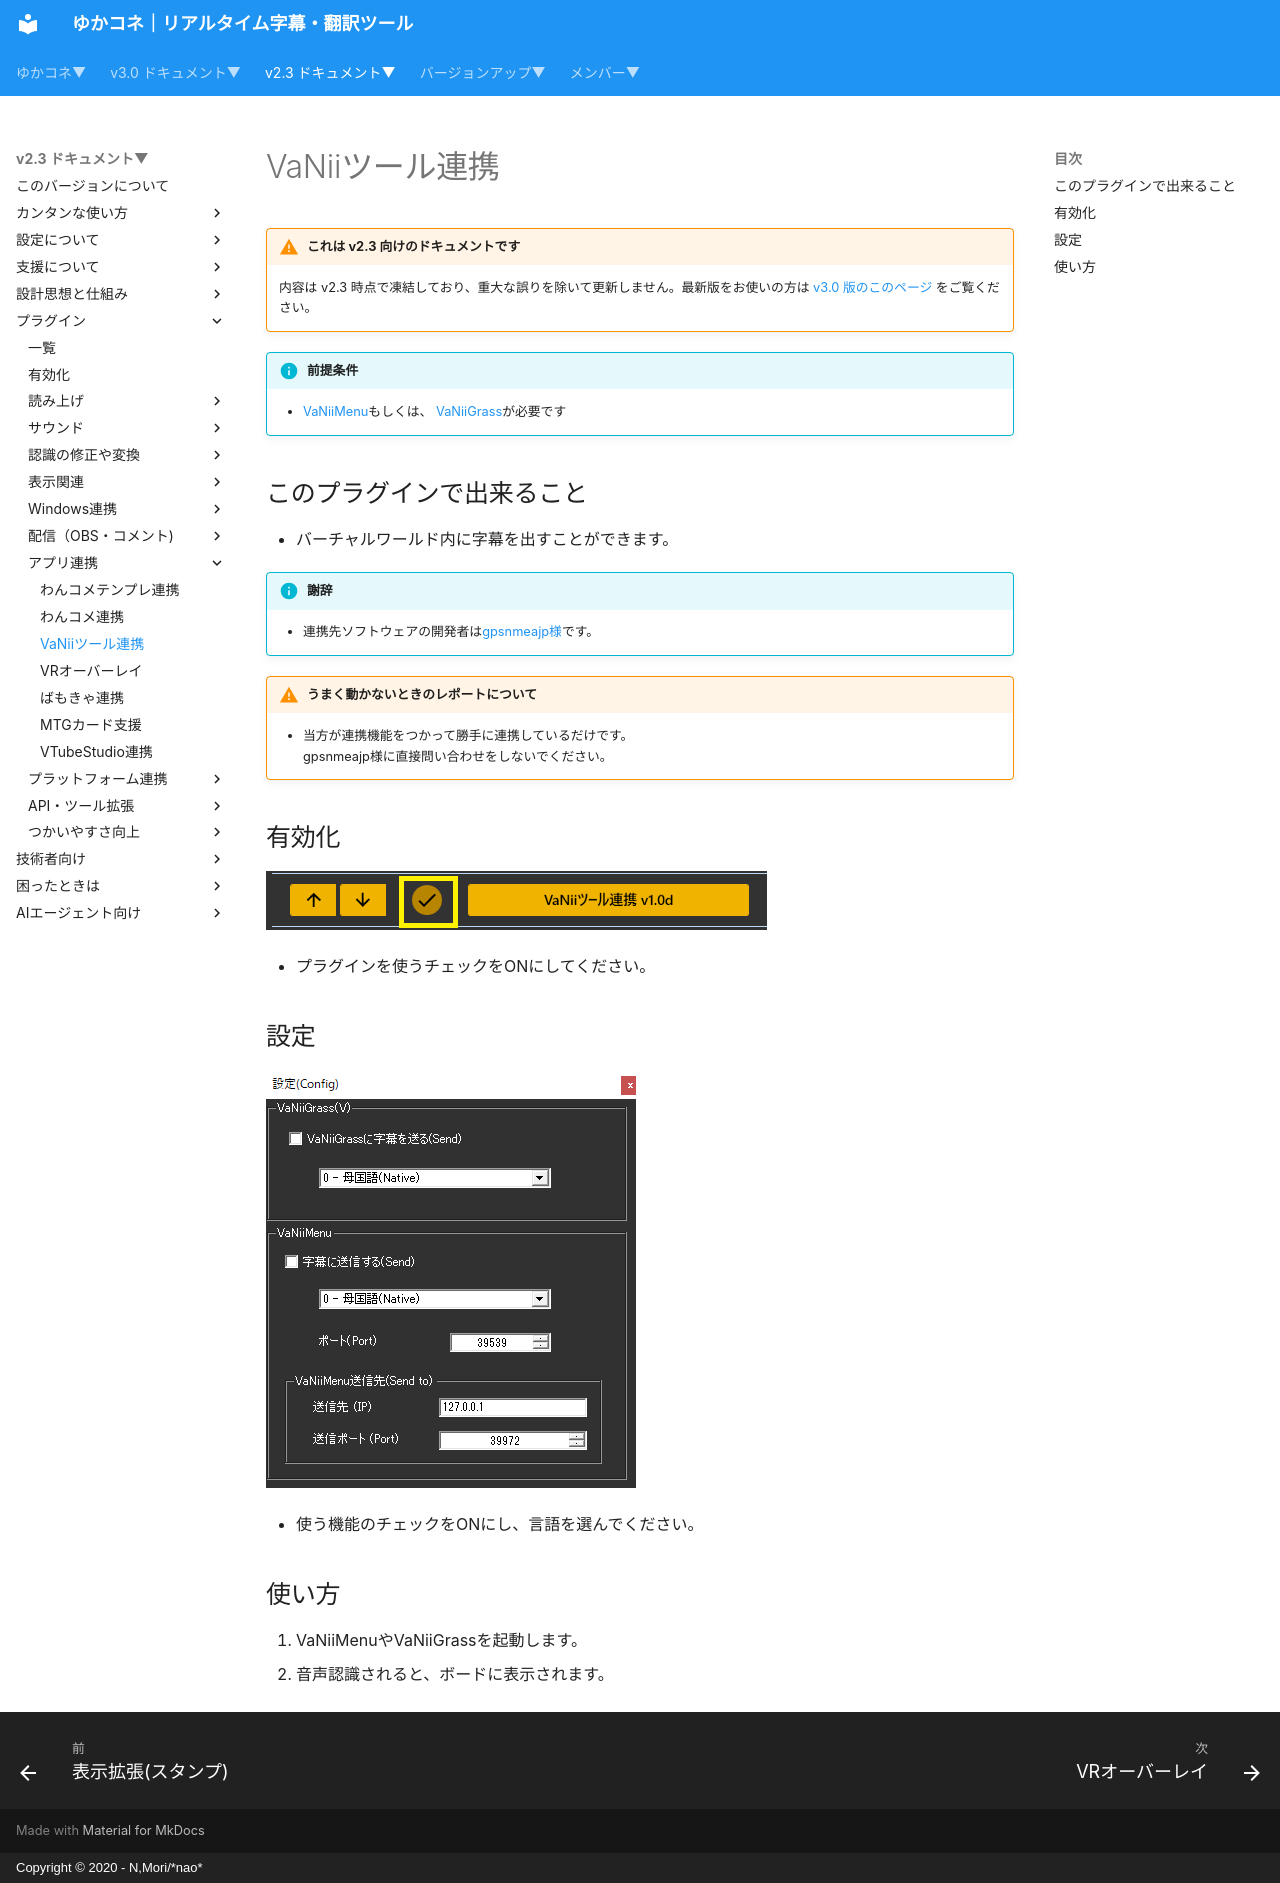

repository: nmori/yncneo-Docs-Src · page: v2.3/plugin/plugin_vanii/index.html · generator: mkdocs · copyright: Copyright © 2020 - N,Mori/*nao*

<!-- version-banner -->
!!! warning "これは v2.3 向けのドキュメントです"
    内容は v2.3 時点で凍結しており、重大な誤りを除いて更新しません。最新版をお使いの方は [v3.0 版のこのページ](../../v3.0/plugin/plugin_vanii.md) をご覧ください。

!!! Info "前提条件"
    * [VaNiiMenu](https://sabowl.sakura.ne.jp/gpsnmeajp/unity/vaniimenu/)もしくは、 [VaNiiGrass](https://sabowl.sakura.ne.jp/gpsnmeajp/unity/vaniiglass/)が必要です

## このプラグインで出来ること

* バーチャルワールド内に字幕を出すことができます。
!!! Info "謝辞"
    * 連携先ソフトウェアの開発者は[gpsnmeajp様](https://sabowl.sakura.ne.jp/gpsnmeajp/)です。

!!! Warning "うまく動かないときのレポートについて"
    * 当方が連携機能をつかって勝手に連携しているだけです。<br>gpsnmeajp様に直接問い合わせをしないでください。

##　有効化

![VaNii](images/plugin_vanii_p1.png)

* プラグインを使うチェックをONにしてください。

## 設定

![VaNii](images/plugin_vanii_p2.png)

* 使う機能のチェックをONにし、言語を選んでください。

## 使い方
1. VaNiiMenuやVaNiiGrassを起動します。
2. 音声認識されると、ボードに表示されます。
